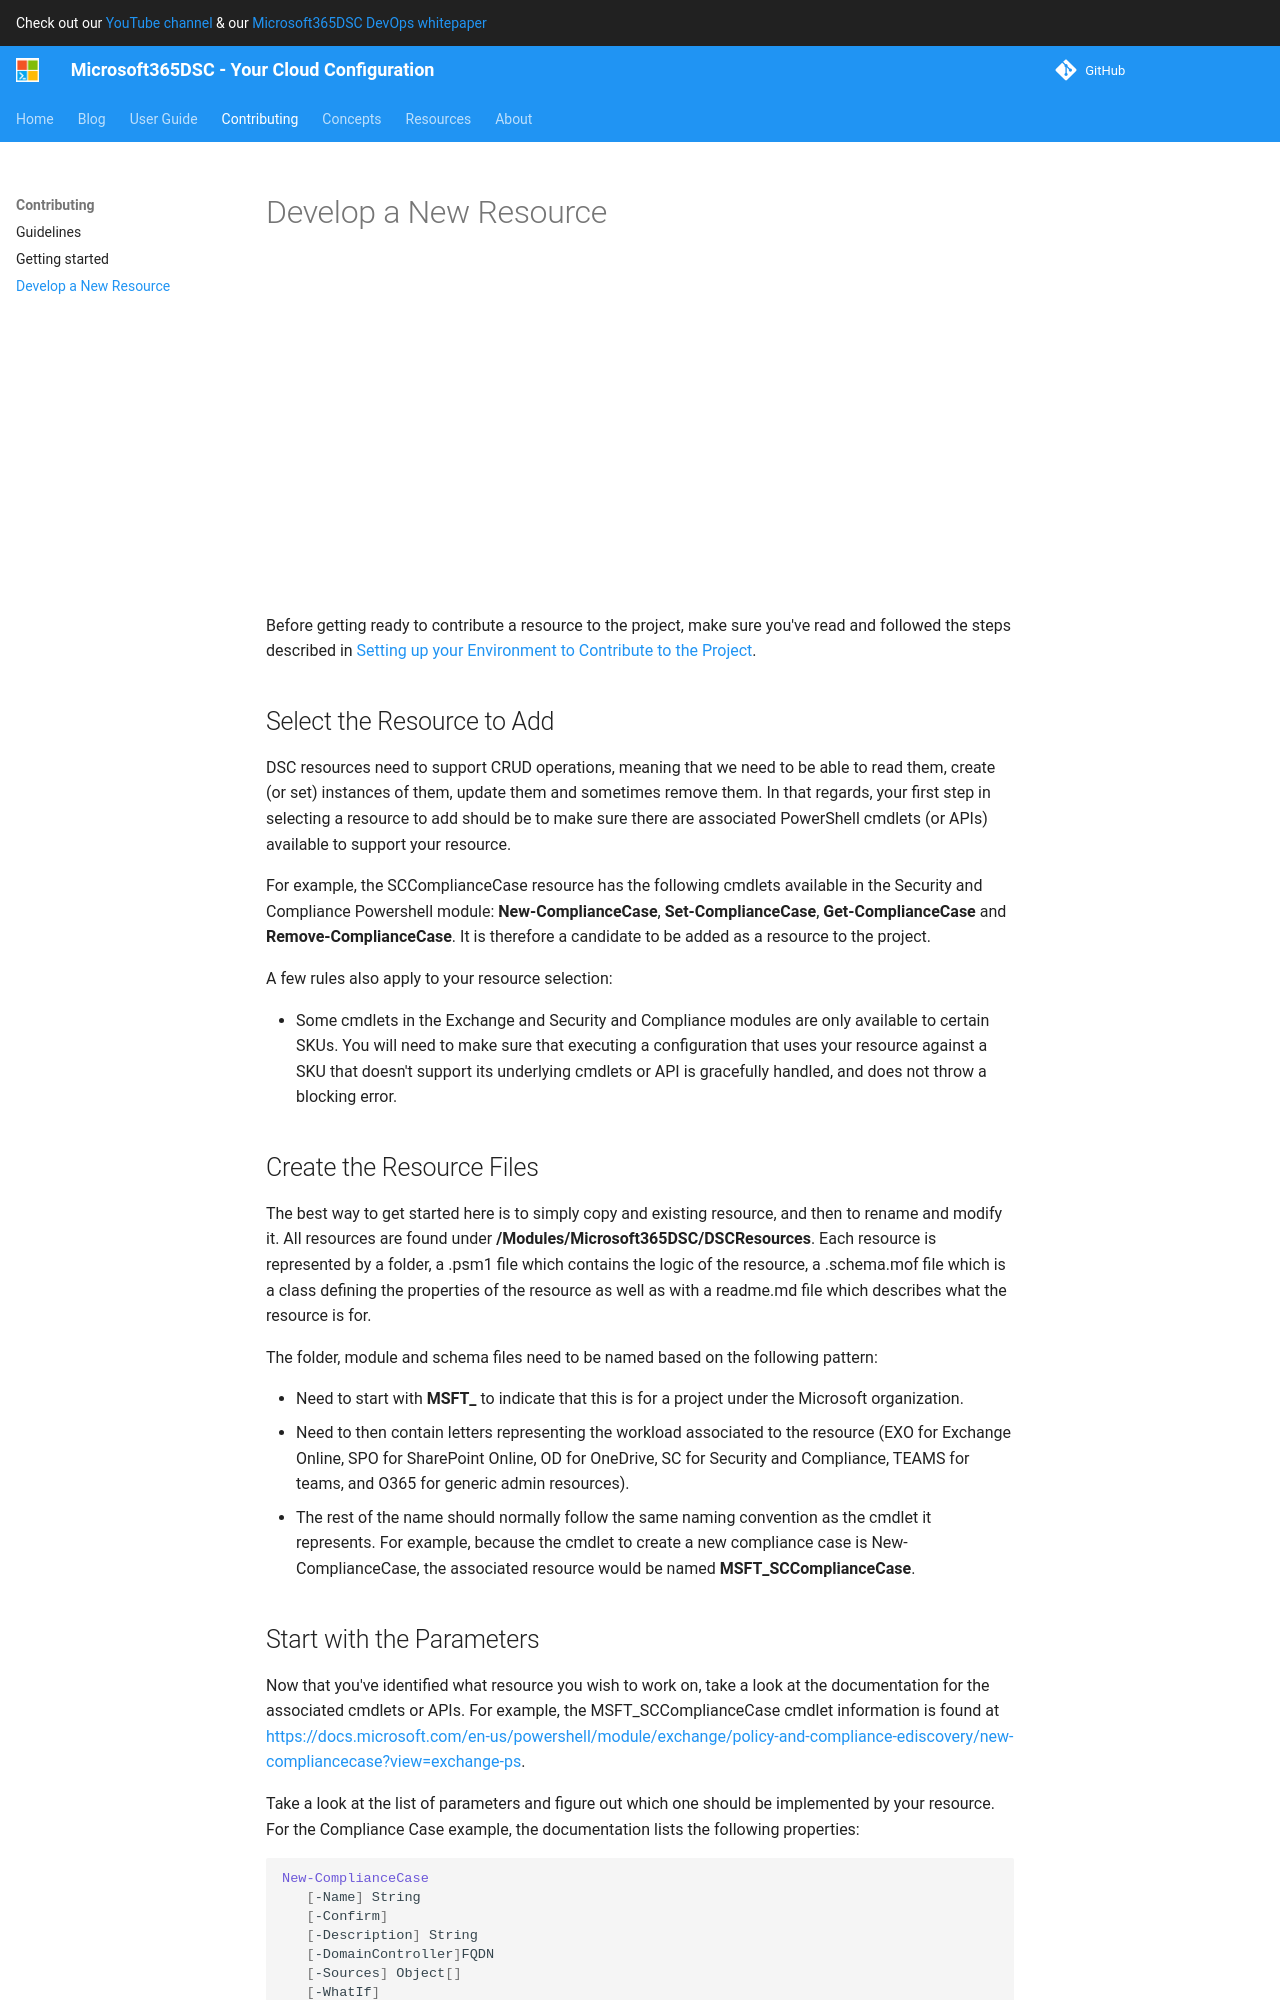

repository: microsoft/Microsoft365DSC · page: contributing/develop-new-resource/index.html · generator: mkdocs

<iframe width="560" height="315" src="https://www.youtube.com/embed/Bax6eVshfwY" title="YouTube video player" frameborder="0" allow="accelerometer; autoplay; clipboard-write; encrypted-media; gyroscope; picture-in-picture" allowfullscreen></iframe>

Before getting ready to contribute a resource to the project, make sure you've read and followed the steps described in [Setting up your Environment to Contribute to the Project](../getting-started).

## Select the Resource to Add

DSC resources need to support CRUD operations, meaning that we need to be able to read them, create (or set) instances of them, update them and sometimes remove them. In that regards, your first step in selecting a resource to add should be to make sure there are associated PowerShell cmdlets (or APIs) available to support your resource.

For example, the SCComplianceCase resource has the following cmdlets available in the Security and Compliance Powershell module: **New-ComplianceCase**, **Set-ComplianceCase**, **Get-ComplianceCase** and **Remove-ComplianceCase**. It is therefore a candidate to be added as a resource to the project.

A few rules also apply to your resource selection:
* For SharePoint Online, where possible, prioritize using the PnP module over the Microsoft.Online.SharePoint.PowerShell one. We are slowly transitioning over an exclusive use of the PnP module and will eventually phase out the use of the SharePoint Online Management Shell.

* Some cmdlets in the Exchange and Security and Compliance modules are only available to certain SKUs, you will need to make sure that executing a configuration that uses your resource against a SKU that doesn’t support its underlying cmdlets or API is gracefully handled, and does not throw a blocking error.

## Create the Resource Files

The best way to get started here is to simply copy and existing resource, and then to rename and modify it. All resources are found under **/Modules/Microsoft365DSC/DSCResources**. Each resource is represented by a folder, a .psm1 file which contains the logic of the resource, a .schema.mof file which is a class defining the properties of the resource as well as with a readme.md file which describes what the resource is for.

The Folder, module and schema files need to be named based on the following pattern:
- Need to start with **MSFT_** to indicate that this is for a project under the Microsoft organization.
- Need to then contain letters representing the workload associated to the resource (EXO for Exchange Online, SPO for SharePoint Online, OD for OneDrive, SC for Security and Compliance, TEAMS for teams, and O365 for generic admin resources).
- The rest of the name should normally follow the same naming convention as the cmdlet it represents. For example, because the cmdlet to create a new compliance case is New-ComplianceCase, the associated resource would be named **MSFT_SCComplianceCase**.
